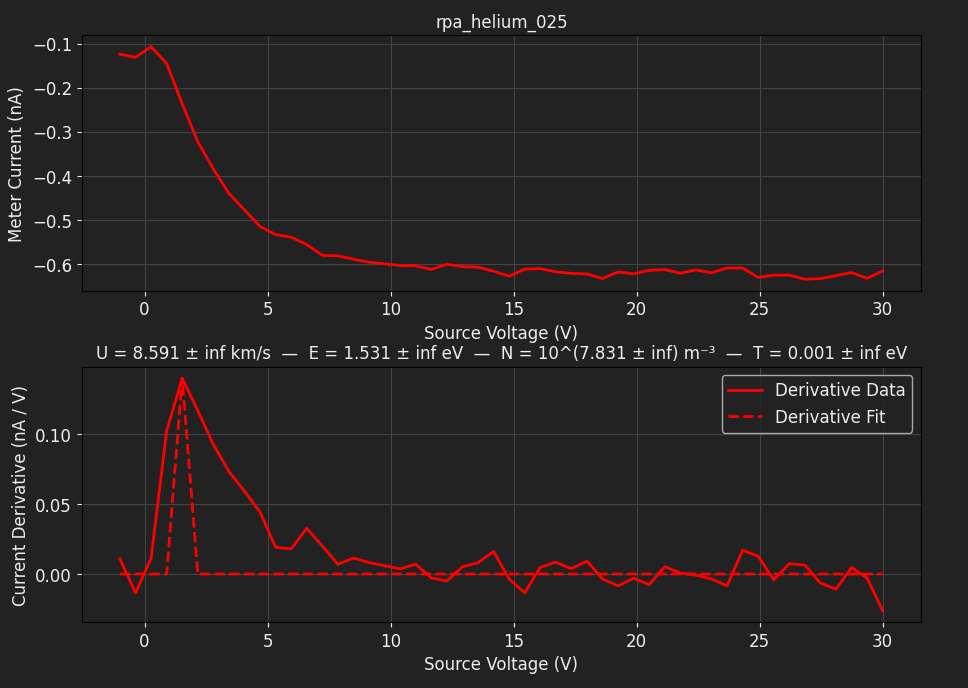

The file beside this chart, header and first rows:
TIME, 2026-06-12T19:10:07, 
SOURCE, BIGGIE, 
METER, TUPAC, 
SWEEP VOLTAGE RANGE (V), -1, 30
NUM SWEEP STEPS, 50, 
NUM POWER LINE CYCLES, 1, 
VRANGE, 20, 
IRANGE, 0.0000, 
Voltage (V), Meter current (A), Source current (A)
-1.000000e+00, -1.243892e-10, -3.493123e-10
-3.673469e-01, -1.312369e-10, -4.701722e-10
2.653061e-01, -1.072419e-10, -5.354370e-10
8.979592e-01, -1.454820e-10, -5.887906e-10
1.530612e+00, -2.367571e-10, -6.419489e-10
2.163265e+00, -3.227363e-10, -6.664398e-10
2.795918e+00, -3.845605e-10, -6.922045e-10
3.428571e+00, -4.400247e-10, -7.124420e-10
4.061224e+00, -4.772836e-10, -7.466577e-10
4.693878e+00, -5.149527e-10, -7.450081e-10
5.326531e+00, -5.333460e-10, -7.552409e-10
5.959184e+00, -5.391358e-10, -7.548863e-10
6.591837e+00, -5.561299e-10, -7.754016e-10
7.224490e+00, -5.804309e-10, -7.914626e-10
7.857143e+00, -5.815235e-10, -8.031998e-10
8.489796e+00, -5.892200e-10, -8.112889e-10
9.122449e+00, -5.959704e-10, -8.029001e-10
9.755102e+00, -5.995753e-10, -8.139136e-10
1.038776e+01, -6.034931e-10, -8.161485e-10
1.102041e+01, -6.041684e-10, -8.340812e-10
1.165306e+01, -6.124076e-10, -8.459787e-10
1.228571e+01, -6.006260e-10, -8.189042e-10
1.291837e+01, -6.060750e-10, -8.439107e-10
1.355102e+01, -6.071537e-10, -8.434725e-10
1.418367e+01, -6.163049e-10, -8.619763e-10
1.481633e+01, -6.276477e-10, -8.563448e-10
1.544898e+01, -6.118092e-10, -8.603051e-10
1.608163e+01, -6.105773e-10, -8.677680e-10
1.671429e+01, -6.177802e-10, -8.770897e-10
1.734694e+01, -6.212939e-10, -8.899541e-10
1.797959e+01, -6.226447e-10, -8.863418e-10
1.861224e+01, -6.329852e-10, -8.768599e-10
1.924490e+01, -6.181352e-10, -9.039889e-10
1.987755e+01, -6.222963e-10, -9.046922e-10
2.051020e+01, -6.143772e-10, -9.085762e-10
2.114286e+01, -6.126024e-10, -8.863834e-10
2.177551e+01, -6.210085e-10, -9.126908e-10
2.240816e+01, -6.134652e-10, -9.139024e-10
2.304082e+01, -6.199724e-10, -9.168126e-10
2.367347e+01, -6.090186e-10, -9.142776e-10
2.430612e+01, -6.092691e-10, -9.236481e-10
2.493878e+01, -6.304872e-10, -9.257091e-10
2.557143e+01, -6.253862e-10, -9.483133e-10
2.620408e+01, -6.251705e-10, -9.401268e-10
2.683673e+01, -6.346903e-10, -9.527750e-10
2.746939e+01, -6.332294e-10, -9.588463e-10
2.810204e+01, -6.265065e-10, -9.502555e-10
2.873469e+01, -6.195683e-10, -9.663852e-10
2.936735e+01, -6.324146e-10, -9.719686e-10
3.000000e+01, -6.157825e-10, -9.834900e-10
